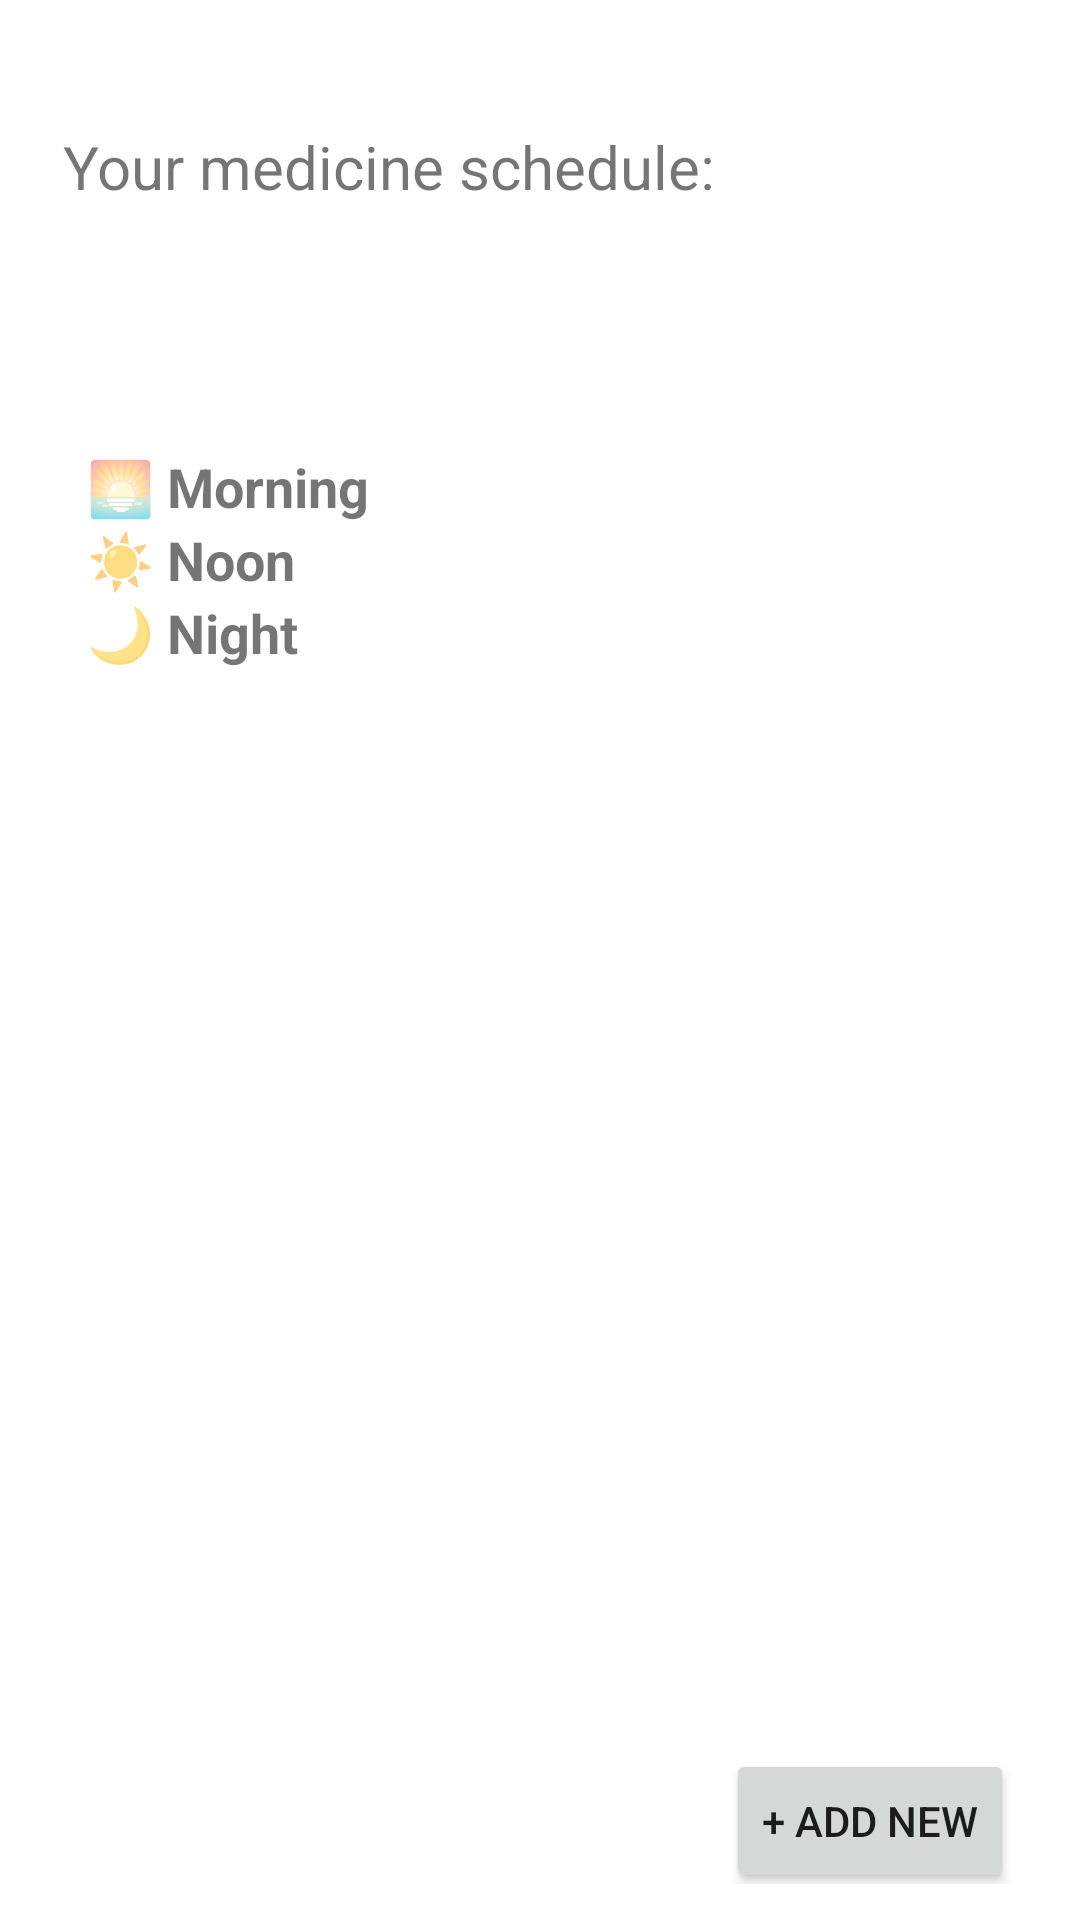

Here is an Android app screen rendered from its layout file. Give the layout XML and the strings, colors and styles it references.
<!-- AndroidManifest.xml: application theme Theme.MyApplication -->
<!-- res/layout/fragment_medi_time.xml -->
<?xml version="1.0" encoding="utf-8"?>
<androidx.constraintlayout.widget.ConstraintLayout xmlns:android="http://schemas.android.com/apk/res/android"
    xmlns:app="http://schemas.android.com/apk/res-auto"
    xmlns:tools="http://schemas.android.com/tools"
    android:id="@+id/frameLayout2"
    android:layout_width="match_parent"
    android:layout_height="match_parent"
    android:padding="12dp"
    tools:context=".view.fragments.MediTime"
    tools:layout_editor_absoluteX="-28dp"
    tools:layout_editor_absoluteY="-6dp">

    <TextView
        android:id="@+id/mtTimes"
        android:layout_width="wrap_content"
        android:layout_height="wrap_content"
        android:layout_marginStart="9dp"
        android:layout_marginTop="30dp"
        android:layout_marginBottom="8dp"
        android:text="Your medicine schedule:"
        android:textSize="20sp"
        app:layout_constraintBottom_toTopOf="@+id/scrollView3"
        app:layout_constraintStart_toStartOf="parent"
        app:layout_constraintTop_toTopOf="parent" />

    <ScrollView
        android:id="@+id/scrollView3"
        android:layout_width="0dp"
        android:layout_height="0dp"
        android:layout_marginStart="9dp"
        android:layout_marginTop="65dp"
        android:layout_marginEnd="9dp"
        android:layout_marginBottom="42dp"
        app:layout_constraintBottom_toBottomOf="parent"
        app:layout_constraintEnd_toEndOf="parent"
        app:layout_constraintStart_toStartOf="parent"
        app:layout_constraintTop_toBottomOf="@+id/mtTimes">

        <LinearLayout
            android:id="@+id/scheduleContainer"
            android:layout_width="match_parent"
            android:layout_height="wrap_content"
            android:orientation="vertical"
            android:padding="8dp"
            tools:layout_editor_absoluteX="-4dp"
            tools:layout_editor_absoluteY="53dp">

            <TextView
                android:id="@+id/labelMorning"
                android:layout_width="wrap_content"
                android:layout_height="wrap_content"
                android:text="🌅 Morning"
                android:textSize="18sp"
                android:textStyle="bold"
                tools:layout_editor_absoluteX="4dp"
                tools:layout_editor_absoluteY="61dp" />

            <LinearLayout
                android:id="@+id/morningContainer"
                android:layout_width="match_parent"
                android:layout_height="wrap_content"
                android:orientation="vertical"
                android:paddingStart="12dp"
                tools:layout_editor_absoluteX="4dp"
                tools:layout_editor_absoluteY="85dp" />

            <TextView
                android:id="@+id/labelNoon"
                android:layout_width="wrap_content"
                android:layout_height="wrap_content"
                android:text="☀️ Noon"
                android:textSize="18sp"
                android:textStyle="bold"
                tools:layout_editor_absoluteX="4dp"
                tools:layout_editor_absoluteY="95dp" />

            <LinearLayout
                android:id="@+id/noonContainer"
                android:layout_width="match_parent"
                android:layout_height="wrap_content"
                android:orientation="vertical"
                android:paddingStart="12dp"
                tools:layout_editor_absoluteX="4dp"
                tools:layout_editor_absoluteY="119dp" />

            <TextView
                android:id="@+id/labelNight"
                android:layout_width="wrap_content"
                android:layout_height="wrap_content"
                android:text="🌙 Night"
                android:textSize="18sp"
                android:textStyle="bold"
                tools:layout_editor_absoluteX="4dp"
                tools:layout_editor_absoluteY="129dp" />

            <LinearLayout
                android:id="@+id/nightContainer"
                android:layout_width="match_parent"
                android:layout_height="wrap_content"
                android:orientation="vertical"
                android:paddingStart="12dp"
                tools:layout_editor_absoluteX="4dp"
                tools:layout_editor_absoluteY="153dp" />
        </LinearLayout>
    </ScrollView>

    <Button
        android:id="@+id/button6"
        android:layout_width="wrap_content"
        android:layout_height="wrap_content"
        android:layout_marginEnd="1dp"
        android:text="+ Add new"
        app:layout_constraintBottom_toBottomOf="parent"
        app:layout_constraintEnd_toEndOf="@+id/scrollView3"
        app:layout_constraintTop_toBottomOf="@+id/scrollView3" />
</androidx.constraintlayout.widget.ConstraintLayout>
<!-- resources referenced by this layout -->
<resources>
  <style name="Theme.MyApplication" parent="Base.Theme.MyApplication" />
  <style name="Base.Theme.MyApplication" parent="Theme.MaterialComponents.DayNight.DarkActionBar">
          
          <item name="colorPrimary">@color/blue</item>
          <item name="colorPrimaryVariant">@color/mint_green</item>
          <item name="colorOnPrimary">@color/white</item>
          
          <item name="colorSecondary">@color/mint_green</item>
          <item name="colorSecondaryVariant">@color/light_sage</item>
          <item name="colorOnSecondary">@color/black</item>
          
          <item name="android:statusBarColor">?attr/colorPrimaryVariant</item>
          
      </style>
  <color name="blue">#1a9df1</color>
  <color name="mint_green">#78CC7C</color>
  <color name="white">#FFFFFFFF</color>
  <color name="light_sage">#DCE2C8</color>
  <color name="black">#FF000000</color>
</resources>
